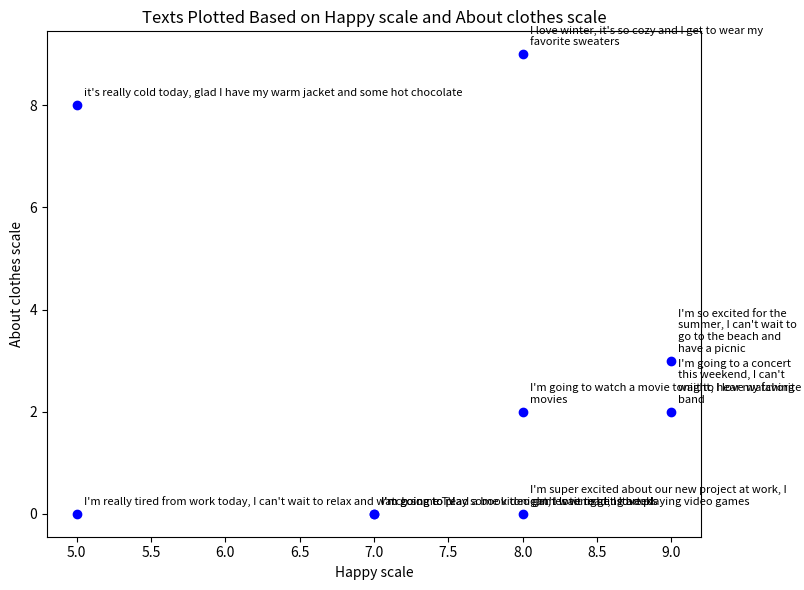

Source code (Python):
import matplotlib.pyplot as plt

collection = [
    {
      "text": "it's really cold today, glad I have my warm jacket and some hot chocolate",
      "happy_scale": 5,
      "sad_scale": 3,
      "angry_scale": 0,
      "excited_scale": 3,
      "bored_scale": 2,
      "about_summer_scale": 0,
      "about_winter_scale": 10,
      "about_clothes_scale": 8,
      "about_food_scale": 7,
      "about_sports_scale": 0,
      "about_music_scale": 0,
      "about_movies_scale": 0,
      "about_books_scale": 0,
      "about_technology_scale": 0
    },
    {
      "text": "I'm so excited for the summer, I can't wait to go to the beach and have a picnic",
      "happy_scale": 9,
      "sad_scale": 0,
      "angry_scale": 0,
      "excited_scale": 10,
      "bored_scale": 0,
      "about_summer_scale": 10,
      "about_winter_scale": 0,
      "about_clothes_scale": 3,
      "about_food_scale": 5,
      "about_sports_scale": 5,
      "about_music_scale": 0,
      "about_movies_scale": 0,
      "about_books_scale": 0,
      "about_technology_scale": 0
    },
    {
      "text": "I love winter, it's so cozy and I get to wear my favorite sweaters",
      "happy_scale": 8,
      "sad_scale": 0,
      "angry_scale": 0,
      "excited_scale": 7,
      "bored_scale": 0,
      "about_summer_scale": 0,
      "about_winter_scale": 9,
      "about_clothes_scale": 9,
      "about_food_scale": 0,
      "about_sports_scale": 0,
      "about_music_scale": 0,
      "about_movies_scale": 0,
      "about_books_scale": 0,
      "about_technology_scale": 0
    },
    {
      "text": "I'm going to a concert this weekend, I can't wait to hear my favorite band",
      "happy_scale": 9,
      "sad_scale": 0,
      "angry_scale": 0,
      "excited_scale": 10,
      "bored_scale": 0,
      "about_summer_scale": 0,
      "about_winter_scale": 0,
      "about_clothes_scale": 2,
      "about_food_scale": 0,
      "about_sports_scale": 0,
      "about_music_scale": 10,
      "about_movies_scale": 0,
      "about_books_scale": 0,
      "about_technology_scale": 0
    },
    {
      "text": "I'm going to watch a movie tonight, I love watching movies",
      "happy_scale": 8,
      "sad_scale": 0,
      "angry_scale": 0,
      "excited_scale": 7,
      "bored_scale": 0,
      "about_summer_scale": 0,
      "about_winter_scale": 0,
      "about_clothes_scale": 2,
      "about_food_scale": 0,
      "about_sports_scale": 0,
      "about_music_scale": 0,
      "about_movies_scale": 10,
      "about_books_scale": 0,
      "about_technology_scale": 0
    },
    {
      "text": "I'm going to read a book tonight, I love reading books",
      "happy_scale": 7,
      "sad_scale": 0,
      "angry_scale": 0,
      "excited_scale": 6,
      "bored_scale": 2,
      "about_summer_scale": 0,
      "about_winter_scale": 0,
      "about_clothes_scale": 0,
      "about_food_scale": 0,
      "about_sports_scale": 0,
      "about_music_scale": 0,
      "about_movies_scale": 0,
      "about_books_scale": 10,
      "about_technology_scale": 0
    },
    {
      "text": "I'm going to play some video games tonight, I love playing video games",
      "happy_scale": 7,
      "sad_scale": 0,
      "angry_scale": 0,
      "excited_scale": 7,
      "bored_scale": 2,
      "about_summer_scale": 0,
      "about_winter_scale": 0,
      "about_clothes_scale": 0,
      "about_food_scale": 0,
      "about_sports_scale": 0,
      "about_music_scale": 0,
      "about_movies_scale": 0,
      "about_books_scale": 0,
      "about_technology_scale": 8
    },
    {
      "text": "I'm really tired from work today, I can't wait to relax and watch some TV",
      "happy_scale": 5,
      "sad_scale": 4,
      "angry_scale": 2,
      "excited_scale": 4,
      "bored_scale": 3,
      "about_summer_scale": 0,
      "about_winter_scale": 0,
      "about_clothes_scale": 0,
      "about_food_scale": 0,
      "about_sports_scale": 0,
      "about_music_scale": 0,
      "about_movies_scale": 7,
      "about_books_scale": 0,
      "about_technology_scale": 2
    },
    {
      "text": "I'm super excited about our new project at work, I can't wait to get started",
      "happy_scale": 8,
      "sad_scale": 0,
      "angry_scale": 0,
      "excited_scale": 9,
      "bored_scale": 0,
      "about_summer_scale": 0,
      "about_winter_scale": 0,
      "about_clothes_scale": 0,
      "about_food_scale": 0,
      "about_sports_scale": 0,
      "about_music_scale": 0,
      "about_movies_scale": 0,
      "about_books_scale": 0,
      "about_technology_scale": 7
    }
  ]

def main():
    measure_x = "happy_scale"
    measure_y = None
    measure_y = "about_clothes_scale"
    # Extract data from the collection
    texts = [item['text'] for item in collection]
    x_values = [item[measure_x] for item in collection]
    
    if measure_y:
        y_values = [item[measure_y] for item in collection]
        
        # Create a 2D scatter plot
        fig, ax = plt.subplots(figsize=(8, 6))
        scatter = ax.scatter(x_values, y_values, color='blue')
        
        # Add text labels
        for i, txt in enumerate(texts):
            ax.annotate(txt, (x_values[i], y_values[i]), xytext=(5, 5), 
                        textcoords='offset points', ha='left', va='bottom',
                        wrap=True, fontsize=8)
        
        # Set labels and title
        ax.set_xlabel(measure_x.replace("_", " ").capitalize())
        ax.set_ylabel(measure_y.replace("_", " ").capitalize())
        ax.set_title(f"Texts Plotted Based on {measure_x.replace('_', ' ').capitalize()} and {measure_y.replace('_', ' ').capitalize()}")
        
    else:
        # Create a 1D scatter plot (similar to the original)
        fig, ax = plt.subplots(figsize=(8, 6))
        ax.set_xlim(0, 10)
        ax.set_ylim(-1, len(texts))
        
        # Plot the points
        ax.scatter(x_values, range(len(texts)), color='blue')
        
        # Add text labels
        for i, txt in enumerate(texts):
            ax.annotate(txt, (x_values[i], i), xytext=(5, 0), 
                        textcoords='offset points', ha='left', va='center',
                        wrap=True, fontsize=8)
        
        # Set labels and title
        ax.set_xlabel(measure_x.replace("_", " ").capitalize())
        ax.set_title(f"Texts Plotted Based on {measure_x.replace('_', ' ').capitalize()}")
        ax.set_yticks([])  # Remove y-axis ticks

    plt.tight_layout()
    # Save the plot to a file
    plt.savefig(f"{measure_x}_{measure_y if measure_y else 'single'}.jpg")


if __name__ == "__main__":
    main()
